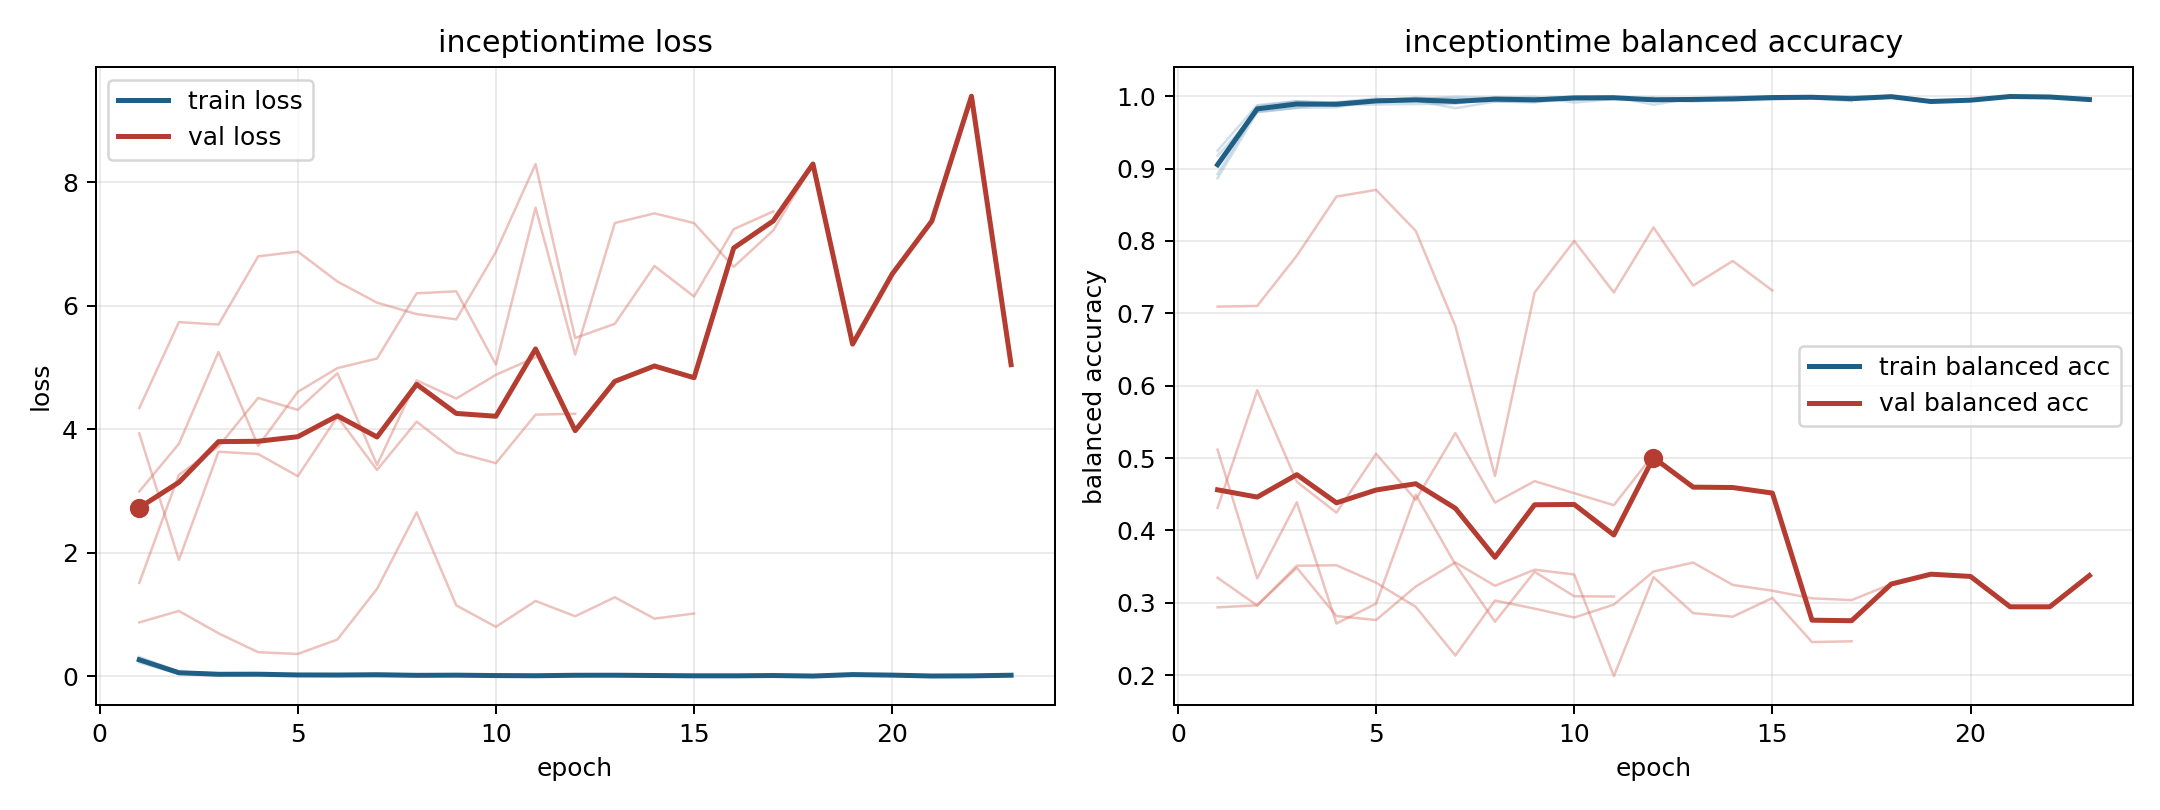

Source data for this figure (header and first rows):
model, fold, epoch, train_loss, train_balanced_accuracy, val_loss, val_balanced_accuracy
inceptiontime, 1, 1, 0.2212, 0.9247, 4.34, 0.2937
inceptiontime, 1, 2, 0.03745, 0.9877, 5.734, 0.2965
inceptiontime, 1, 3, 0.01806, 0.9932, 5.694, 0.3484
inceptiontime, 1, 4, 0.02732, 0.9894, 6.799, 0.2817
inceptiontime, 1, 5, 0.02361, 0.9925, 6.876, 0.2762
inceptiontime, 1, 6, 0.01424, 0.9956, 6.391, 0.3225
inceptiontime, 1, 7, 0.003194, 0.9992, 6.049, 0.3558
inceptiontime, 1, 8, 0.007656, 0.9975, 5.864, 0.3235
inceptiontime, 1, 9, 0.01176, 0.9958, 5.778, 0.3457
inceptiontime, 1, 10, 0.002324, 0.9998, 6.872, 0.3391
inceptiontime, 1, 11, 0.002428, 0.9992, 8.293, 0.1987
inceptiontime, 1, 12, 0.03234, 0.9882, 5.476, 0.3354
inceptiontime, 1, 13, 0.01152, 0.9973, 5.706, 0.2857
inceptiontime, 1, 14, 0.01729, 0.9941, 6.643, 0.2808
inceptiontime, 1, 15, 0.01173, 0.9952, 6.148, 0.3067
inceptiontime, 1, 16, 0.008999, 0.9973, 7.239, 0.2457
inceptiontime, 1, 17, 0.01927, 0.9931, 7.527, 0.2468
inceptiontime, 2, 1, 0.2857, 0.8924, 1.509, 0.5116
inceptiontime, 2, 2, 0.05606, 0.9823, 3.261, 0.3338
inceptiontime, 2, 3, 0.02418, 0.9918, 3.717, 0.4389
inceptiontime, 2, 4, 0.03297, 0.9875, 4.506, 0.2714
inceptiontime, 2, 5, 0.03059, 0.9885, 4.312, 0.2989
inceptiontime, 2, 6, 0.03245, 0.9892, 4.905, 0.4493
inceptiontime, 2, 7, 0.03282, 0.9894, 3.422, 0.353
inceptiontime, 2, 8, 0.005565, 0.9985, 4.79, 0.2738
inceptiontime, 2, 9, 0.01142, 0.9966, 4.496, 0.3427
inceptiontime, 2, 10, 0.002141, 0.9995, 4.881, 0.309
inceptiontime, 2, 11, 0.001246, 0.9997, 5.163, 0.3086
inceptiontime, 3, 1, 0.2434, 0.9177, 3.932, 0.4312
inceptiontime, 3, 2, 0.0633, 0.9785, 1.883, 0.5937
inceptiontime, 3, 3, 0.04318, 0.9841, 3.634, 0.4672
inceptiontime, 3, 4, 0.02482, 0.9917, 3.598, 0.4245
inceptiontime, 3, 5, 0.009438, 0.997, 3.238, 0.506
inceptiontime, 3, 6, 0.0222, 0.9941, 4.203, 0.4422
inceptiontime, 3, 7, 0.04812, 0.9834, 3.34, 0.5346
inceptiontime, 3, 8, 0.02288, 0.9926, 4.122, 0.4385
inceptiontime, 3, 9, 0.02714, 0.9914, 3.623, 0.4681
inceptiontime, 3, 10, 0.009422, 0.9974, 3.449, 0.4515
inceptiontime, 3, 11, 0.007651, 0.9966, 4.235, 0.4348
inceptiontime, 3, 12, 0.007766, 0.998, 4.25, 0.505
inceptiontime, 4, 1, 0.3112, 0.8866, 0.87, 0.7093
inceptiontime, 4, 2, 0.07265, 0.9778, 1.056, 0.7102
inceptiontime, 4, 3, 0.04414, 0.9838, 0.694, 0.7797
inceptiontime, 4, 4, 0.04495, 0.9845, 0.3878, 0.8613
inceptiontime, 4, 5, 0.01776, 0.9948, 0.359, 0.8705
inceptiontime, 4, 6, 0.01038, 0.9976, 0.5932, 0.814
inceptiontime, 4, 7, 0.01133, 0.9968, 1.414, 0.6825
inceptiontime, 4, 8, 0.02176, 0.993, 2.654, 0.4752
inceptiontime, 4, 9, 0.02361, 0.9921, 1.145, 0.7287
inceptiontime, 4, 10, 0.005123, 0.9991, 0.7987, 0.8
inceptiontime, 4, 11, 0.009304, 0.9975, 1.218, 0.7288
inceptiontime, 4, 12, 0.0108, 0.9961, 0.9698, 0.8187
inceptiontime, 4, 13, 0.02219, 0.9925, 1.277, 0.7382
inceptiontime, 4, 14, 0.01045, 0.9955, 0.9312, 0.7724
inceptiontime, 4, 15, 0.001589, 0.9995, 1.014, 0.7315
inceptiontime, 5, 1, 0.2648, 0.9051, 2.991, 0.3346
inceptiontime, 5, 2, 0.04579, 0.9862, 3.763, 0.2963
inceptiontime, 5, 3, 0.02147, 0.9929, 5.25, 0.3512
inceptiontime, 5, 4, 0.02569, 0.9912, 3.729, 0.3519
inceptiontime, 5, 5, 0.01398, 0.9946, 4.604, 0.3278
... 18 more rows
